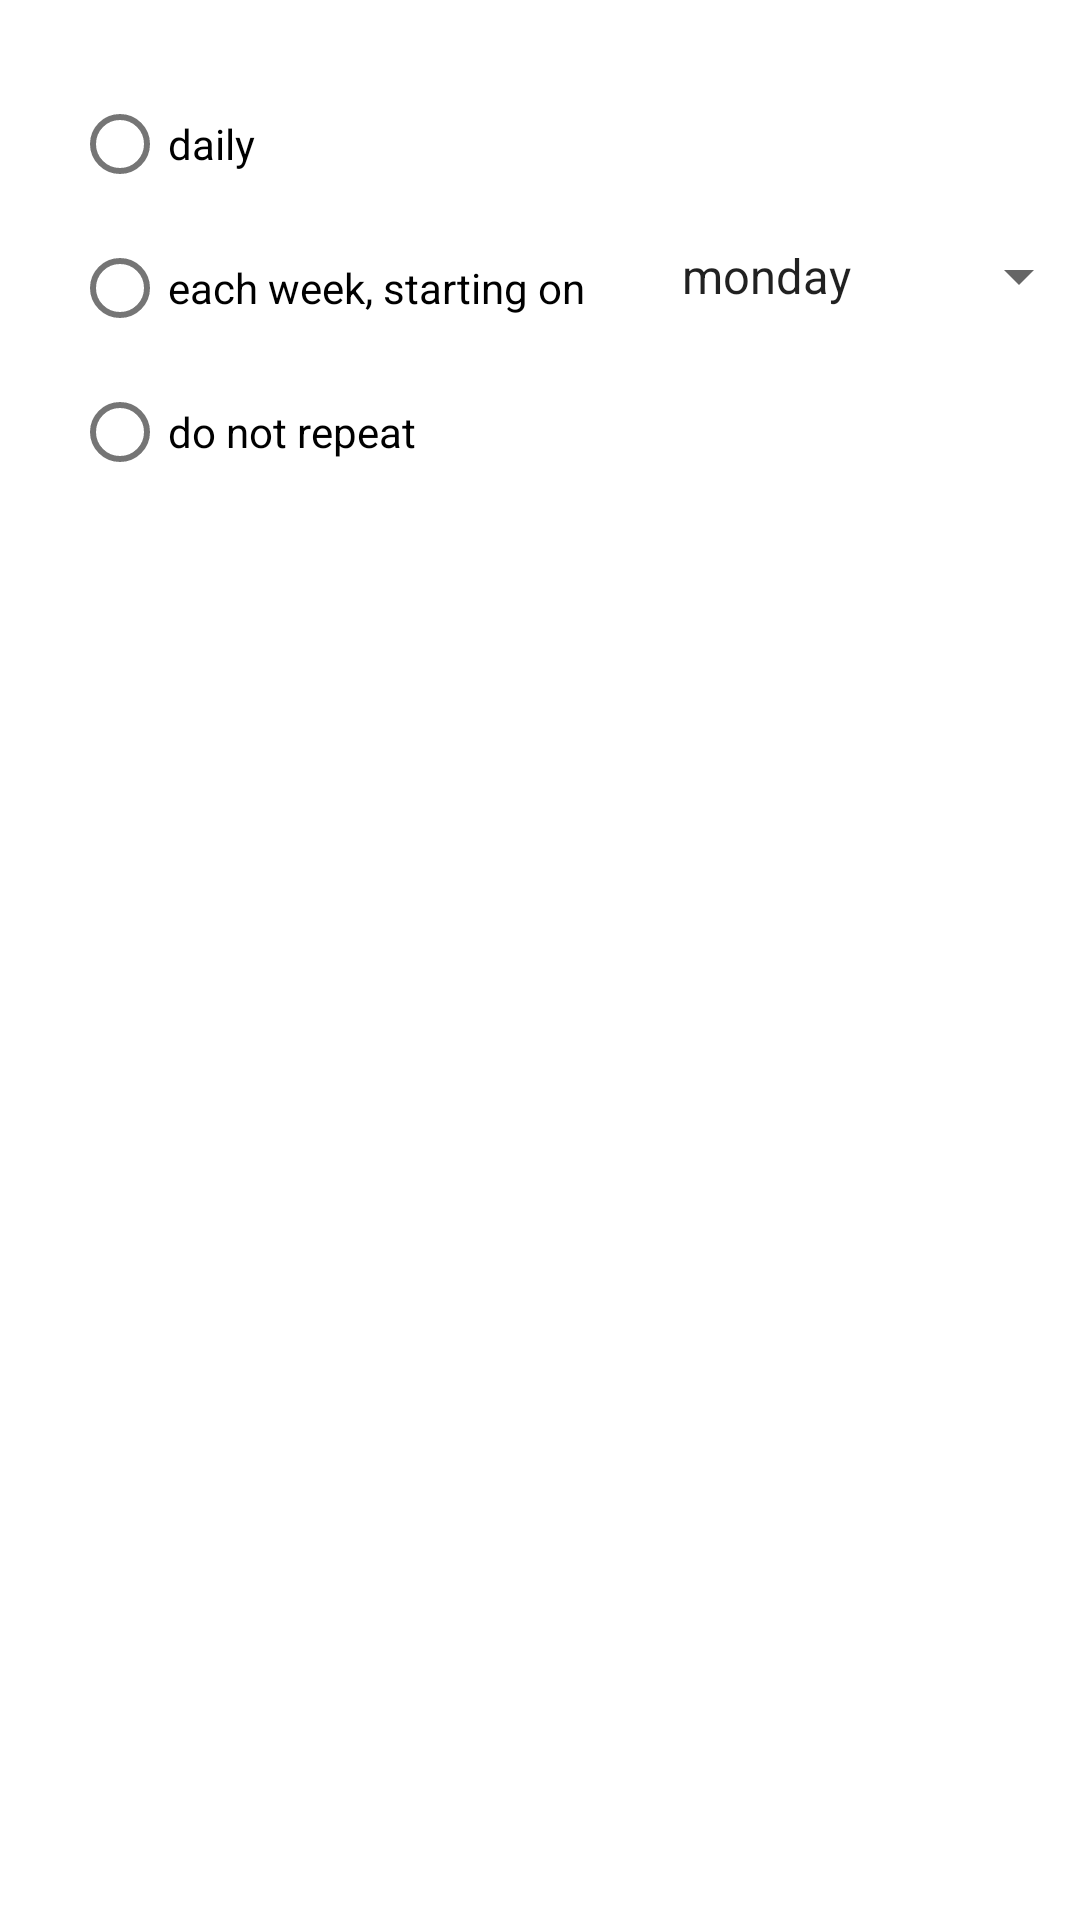

Write the Android layout XML for this screen, with the resource values it uses.
<!-- AndroidManifest.xml: application theme AppTheme -->
<!-- res/layout/dialog_new_goal_radiobuttons.xml -->
<?xml version="1.0" encoding="utf-8"?>
<androidx.constraintlayout.widget.ConstraintLayout
        xmlns:android="http://schemas.android.com/apk/res/android"
        xmlns:app="http://schemas.android.com/apk/res-auto"
        android:layout_width="match_parent"
        android:layout_height="wrap_content">

    <RadioGroup
            android:layout_width="wrap_content"
            android:padding="@dimen/margin_normal"
            android:layout_height="wrap_content"
            android:layout_marginTop="8dp"
            app:layout_constraintTop_toTopOf="parent"
            app:layout_constraintStart_toStartOf="parent"
            android:layout_marginStart="8dp" android:id="@+id/radioGroup">


        <RadioButton
                android:layout_width="wrap_content"
                android:layout_height="wrap_content"
                android:id="@+id/radioButton1" android:text="@string/daily"/>

        <RadioButton
                android:layout_width="wrap_content"
                android:layout_height="wrap_content"
                android:id="@+id/radioButton2" android:text="@string/each_week_ending"/>

        <RadioButton
                android:text="@string/do_not_repeat"
                android:layout_width="wrap_content"
                android:layout_height="wrap_content"
                android:id="@+id/radioButton3"/>

    </RadioGroup>

    <Spinner
            android:layout_width="wrap_content"
            android:layout_height="wrap_content"
            android:id="@+id/dayOfWeekSpinner"
            app:layout_constraintEnd_toEndOf="parent"
            android:layout_marginEnd="8dp"
            app:layout_constraintStart_toEndOf="@+id/radioGroup"
            android:layout_marginStart="8dp"
            app:layout_constraintTop_toTopOf="@+id/radioGroup"
            android:layout_marginBottom="8dp"
            app:layout_constraintBottom_toBottomOf="@+id/radioGroup"
            android:spinnerMode="dropdown"
            android:entries="@array/days_of_week" app:layout_constraintHorizontal_bias="0.0"/>


</androidx.constraintlayout.widget.ConstraintLayout>
<!-- resources referenced by this layout -->
<resources>
  <string-array name="days_of_week">
          <item>monday</item>
          <item>tuesday</item>
          <item>wednesday</item>
          <item>thursday</item>
          <item>friday</item>
          <item>saturday</item>
          <item>sunday</item>
      </string-array>
  <dimen name="margin_normal">16dp</dimen>
  <string name="daily">daily</string>
  <string name="do_not_repeat">do not repeat</string>
  <string name="each_week_ending">each week, starting on</string>
  <style name="AppTheme" parent="Theme.MaterialComponents.Light">
      </style>
</resources>
